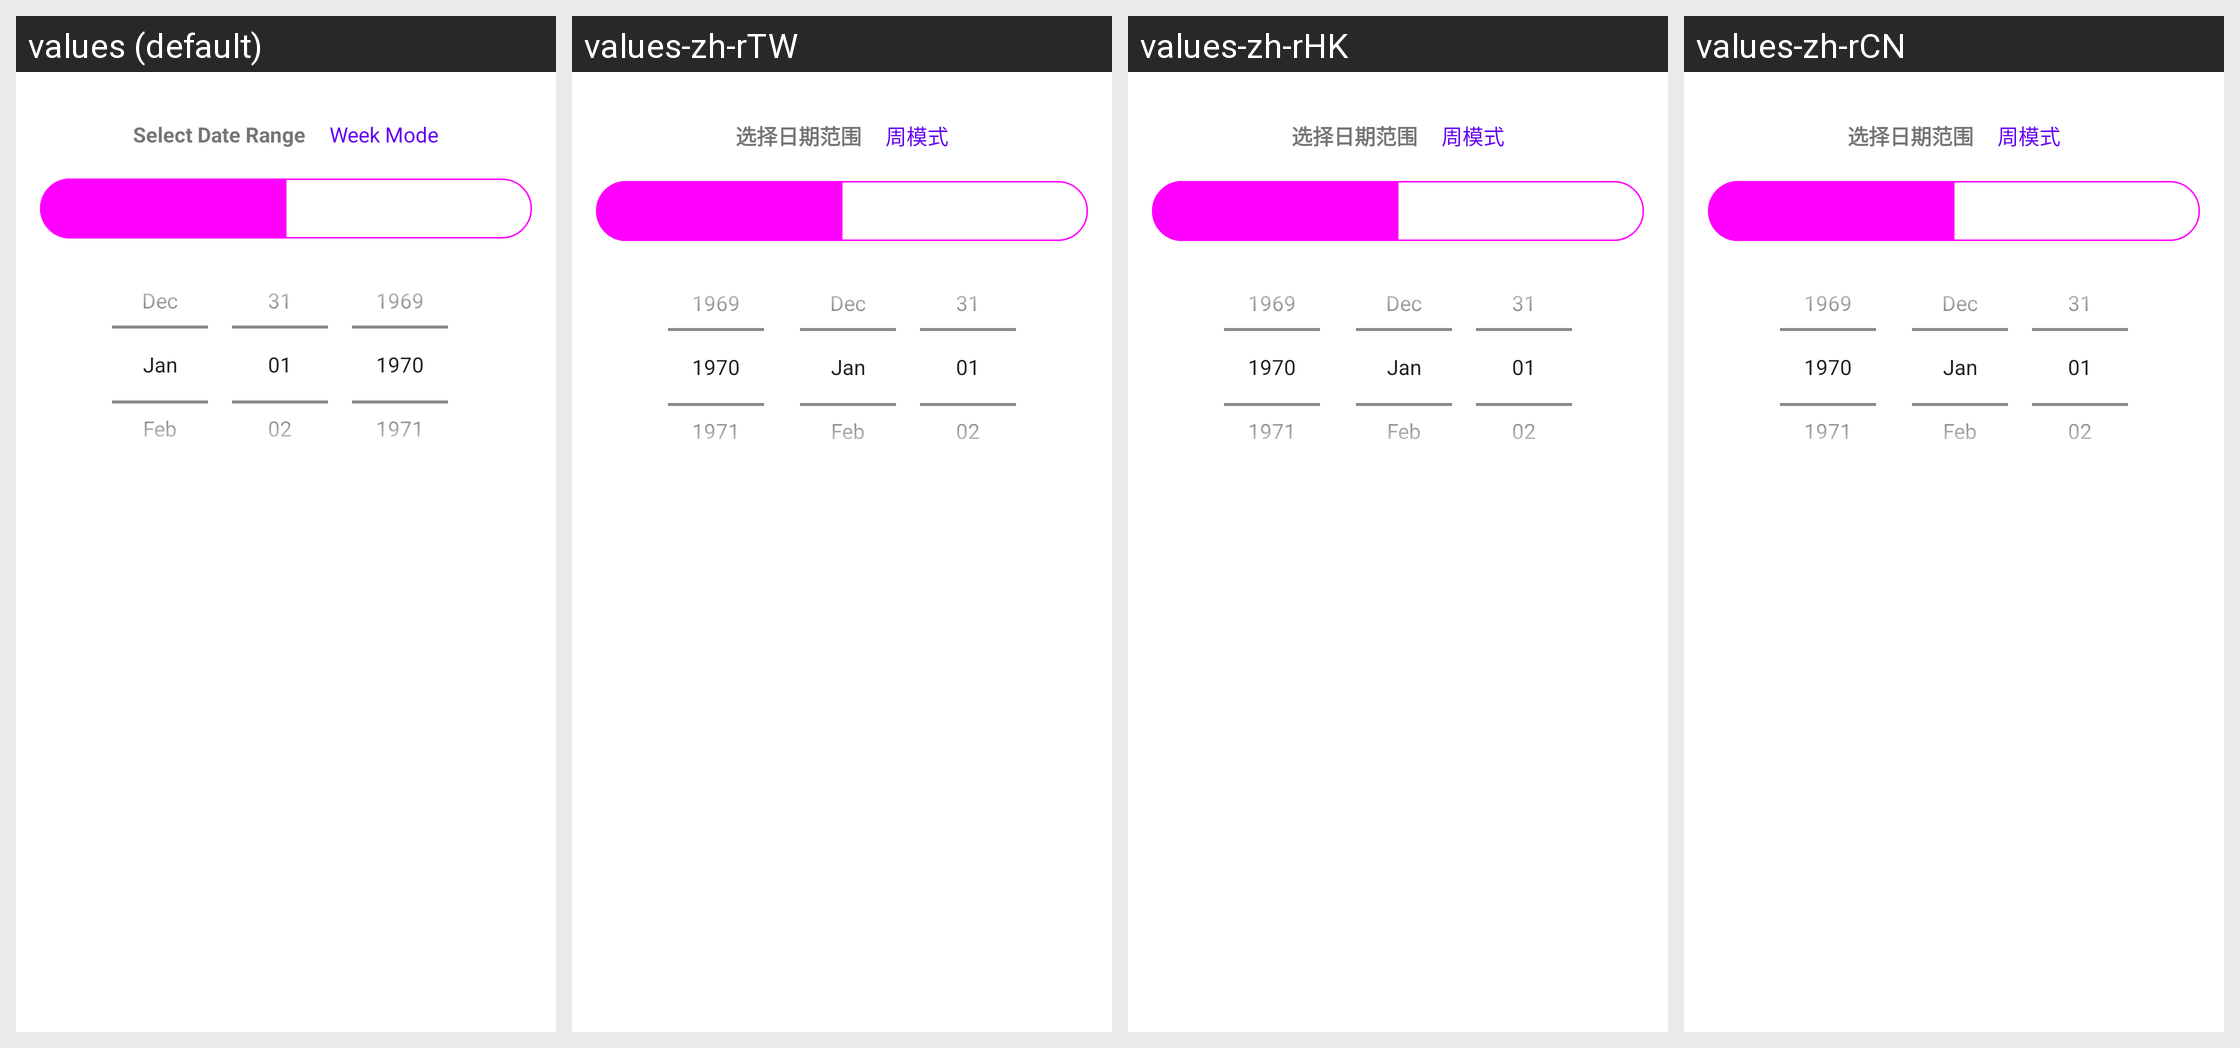

Locale-by-locale string values for the Android screen shown in this grid:
Android screen res/layout/fragment_select_date_range.xml rendered under 4 locales, left to right: values (default), values-zh-rTW, values-zh-rHK, values-zh-rCN. Device: Nexus 5 (rendered at 1080×1920; each locale shown at half size, 540×960, under a caption strip naming it); theme AppTheme.
Other locales in the repository, not shown: values-af, values-am, values-as, values-be, values-bn, values-ca, values-da, values-de, values-el, values-en, values-en-rGB, values-es-rUS, values-et, values-eu, values-fr, values-fr-rCA, values-gl, values-in, values-it, values-ka, values-kk, values-km, values-kn, values-ko, values-lt, values-lv, values-mk, values-mn, values-nb, values-ne, values-or, values-pa, values-ro, values-ru, values-sk, values-sl, values-sq, values-sr, values-sv, values-sw, values-te, values-tl, values-tr, values-vi, values-zh, values-zh-rSG.
Strings drawn on this screen, with the default value and each locale's value (text and hints the layout hard-codes, and strings that could not be matched under every locale, appear in the picture but are not listed):

add_course_title_select_date_range
  values: Select Date Range
  values-zh-rTW: 选择日期范围
  values-zh-rHK: 选择日期范围
  values-zh-rCN: 选择日期范围

add_course_week_mode
  values: Week Mode
  values-zh-rTW: 周模式
  values-zh-rHK: 周模式
  values-zh-rCN: 周模式
